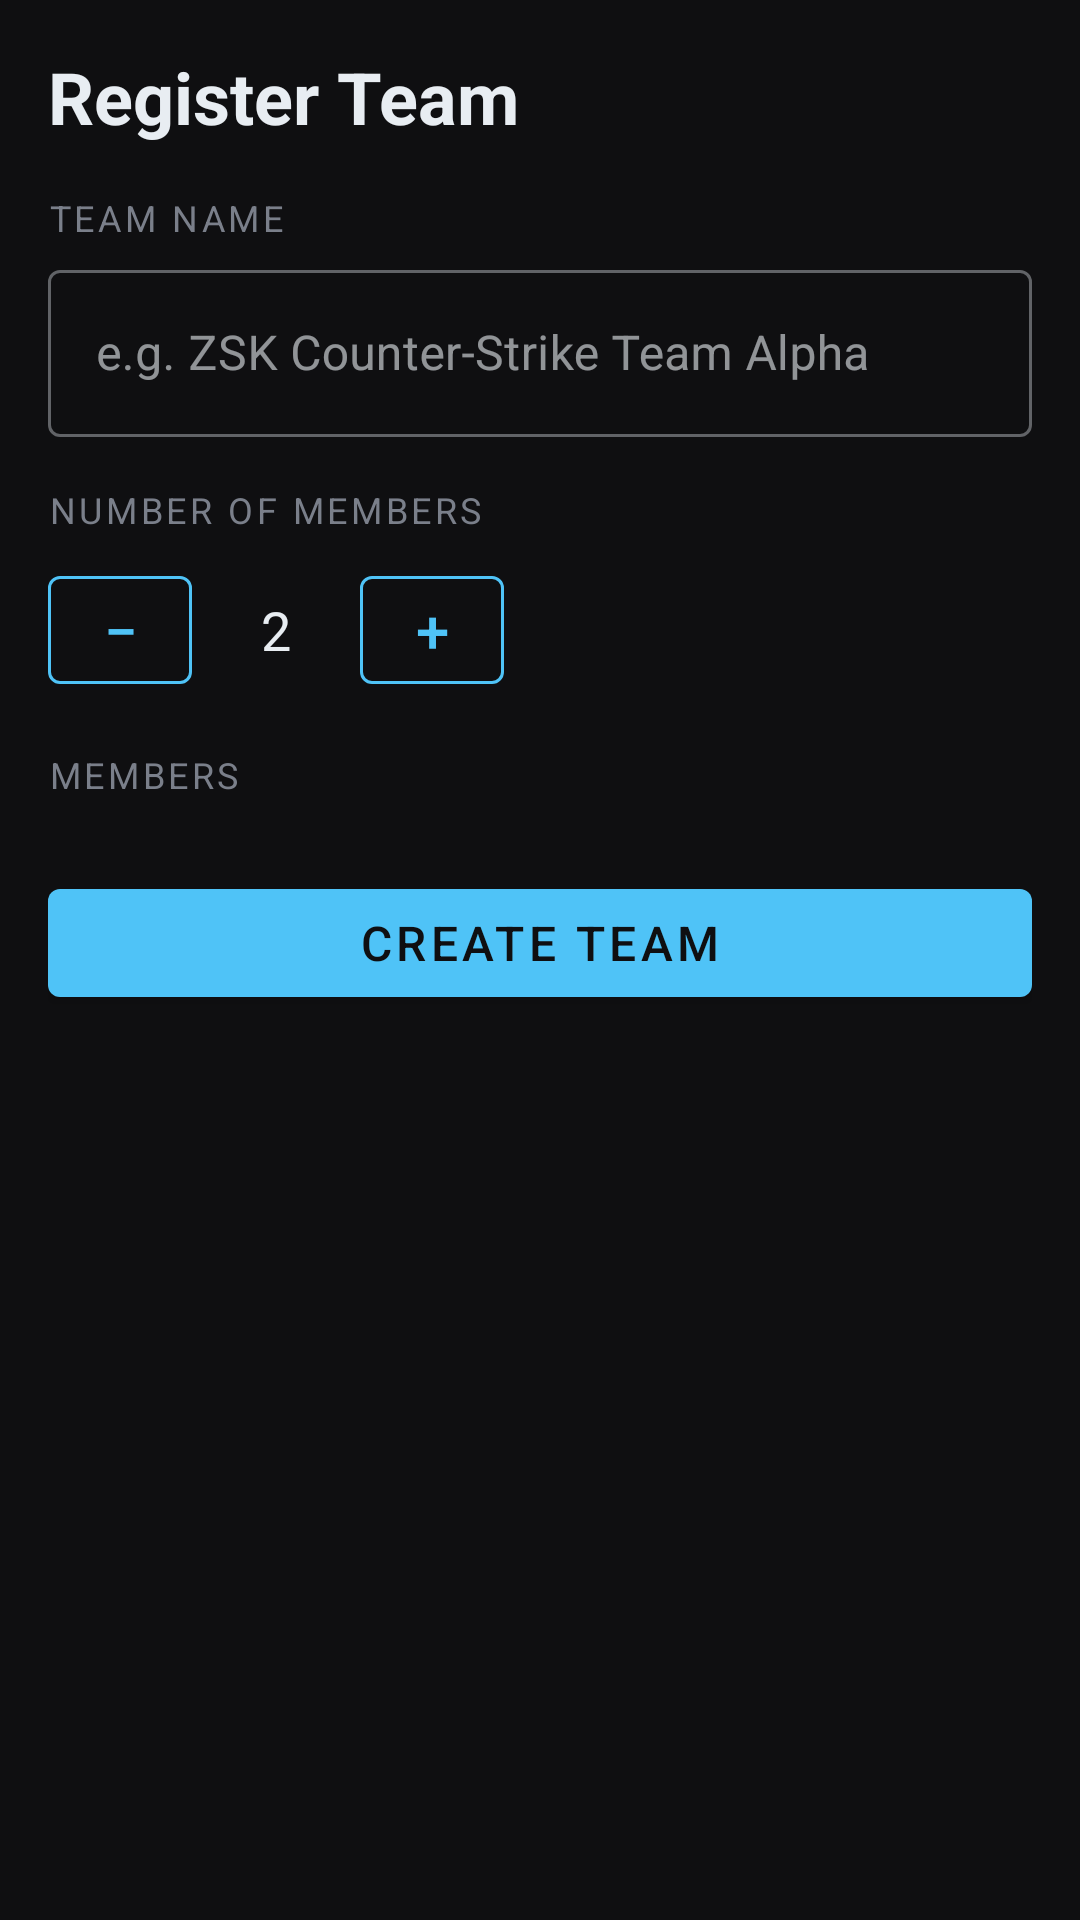

Here is an Android app screen rendered from its layout file. Give the layout XML and the strings, colors and styles it references.
<!-- AndroidManifest.xml: application theme Theme.TourneyApp -->
<!-- res/layout/fragment_create_team.xml -->
<?xml version="1.0" encoding="utf-8"?>
<ScrollView xmlns:android="http://schemas.android.com/apk/res/android"
    xmlns:app="http://schemas.android.com/apk/res-auto"
    android:layout_width="match_parent"
    android:layout_height="match_parent"
    android:background="@color/bg_primary">

    <LinearLayout
        android:layout_width="match_parent"
        android:layout_height="wrap_content"
        android:orientation="vertical"
        android:padding="16dp">

        <TextView
            android:layout_width="match_parent"
            android:layout_height="wrap_content"
            android:text="Register Team"
            android:textSize="24sp"
            android:textColor="@color/text_primary"
            android:textStyle="bold"
            android:paddingBottom="16dp" />

        <TextView
            android:layout_width="match_parent"
            android:layout_height="wrap_content"
            android:text="TEAM NAME"
            android:textColor="@color/text_secondary"
            android:textSize="12sp"
            android:letterSpacing="0.1" />

        <com.google.android.material.textfield.TextInputLayout
            android:layout_width="match_parent"
            android:layout_height="wrap_content"
            android:layout_marginTop="4dp"
            android:layout_marginBottom="16dp"
            style="@style/Widget.MaterialComponents.TextInputLayout.OutlinedBox">
            <com.google.android.material.textfield.TextInputEditText
                android:id="@+id/edit_team_name"
                android:layout_width="match_parent"
                android:layout_height="wrap_content"
                android:hint="e.g. ZSK Counter-Strike Team Alpha"
                android:inputType="text"
                android:textColor="@color/text_primary"
                android:textColorHint="@color/text_secondary" />
        </com.google.android.material.textfield.TextInputLayout>

        <TextView
            android:layout_width="match_parent"
            android:layout_height="wrap_content"
            android:text="NUMBER OF MEMBERS"
            android:textColor="@color/text_secondary"
            android:textSize="12sp"
            android:letterSpacing="0.1" />

        <LinearLayout
            android:layout_width="wrap_content"
            android:layout_height="wrap_content"
            android:orientation="horizontal"
            android:gravity="center_vertical"
            android:layout_marginTop="8dp"
            android:layout_marginBottom="16dp">

            <com.google.android.material.button.MaterialButton
                android:id="@+id/btn_minus"
                android:layout_width="48dp"
                android:layout_height="48dp"
                android:text="−"
                android:textSize="20sp"
                style="@style/Widget.MaterialComponents.Button.OutlinedButton"
                app:strokeColor="@color/accent" />

            <TextView
                android:id="@+id/text_member_count"
                android:layout_width="56dp"
                android:layout_height="wrap_content"
                android:text="2"
                android:textSize="18sp"
                android:textColor="@color/text_primary"
                android:gravity="center" />

            <com.google.android.material.button.MaterialButton
                android:id="@+id/btn_plus"
                android:layout_width="48dp"
                android:layout_height="48dp"
                android:text="+"
                android:textSize="20sp"
                style="@style/Widget.MaterialComponents.Button.OutlinedButton"
                app:strokeColor="@color/accent" />

        </LinearLayout>

        <TextView
            android:layout_width="match_parent"
            android:layout_height="wrap_content"
            android:text="MEMBERS"
            android:textColor="@color/text_secondary"
            android:textSize="12sp"
            android:letterSpacing="0.1"
            android:layout_marginBottom="8dp" />

        <androidx.recyclerview.widget.RecyclerView
            android:id="@+id/recycler_members"
            android:layout_width="match_parent"
            android:layout_height="wrap_content"
            android:nestedScrollingEnabled="false"
            android:layout_marginBottom="16dp" />

        <com.google.android.material.button.MaterialButton
            android:id="@+id/btn_create_team"
            android:layout_width="match_parent"
            android:layout_height="wrap_content"
            android:text="Create Team"
            android:textSize="16sp"
            app:backgroundTint="@color/accent" />

    </LinearLayout>
</ScrollView>
<!-- resources referenced by this layout -->
<resources>
  <color name="accent">#4FC3F7</color>
  <color name="bg_primary">#0F0F11</color>
  <color name="text_primary">#E8EDF2</color>
  <color name="text_secondary">#7A7F8A</color>
  <style name="Theme.TourneyApp" parent="Theme.MaterialComponents.DayNight.NoActionBar">
          <item name="colorPrimary">@color/accent</item>
          <item name="colorPrimaryVariant">@color/bg_surface</item>
          <item name="colorOnPrimary">@color/bg_primary</item>
          <item name="colorSurface">@color/bg_surface</item>
          <item name="colorOnSurface">@color/text_primary</item>
          <item name="android:windowBackground">@color/bg_primary</item>
          <item name="android:statusBarColor">@color/bg_surface</item>
          <item name="android:navigationBarColor">@color/bg_surface</item>
          <item name="android:textColor">@color/text_primary</item>
          <item name="bottomNavigationStyle">@style/BottomNav</item>
      </style>
  <color name="bg_surface">#1A1C22</color>
  <style name="BottomNav" parent="Widget.MaterialComponents.BottomNavigationView">
          <item name="android:background">@color/bg_surface</item>
          <item name="itemIconTint">@color/nav_item_color</item>
          <item name="itemTextColor">@color/nav_item_color</item>
      </style>
</resources>
